pico-8 play session: no input (idle), after a click and taps of 🅾, ❎, 🅾+❎, 🅾 in the second before t = 0

[t = 1 s] idle ~1s (no d-pad/buttons)
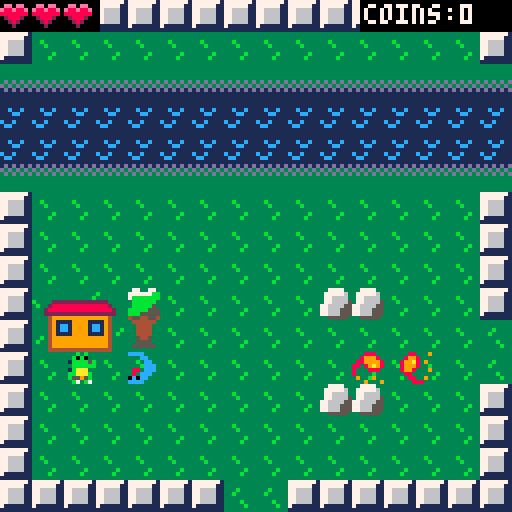
[t = 2 s] idle ~2s (no d-pad/buttons)
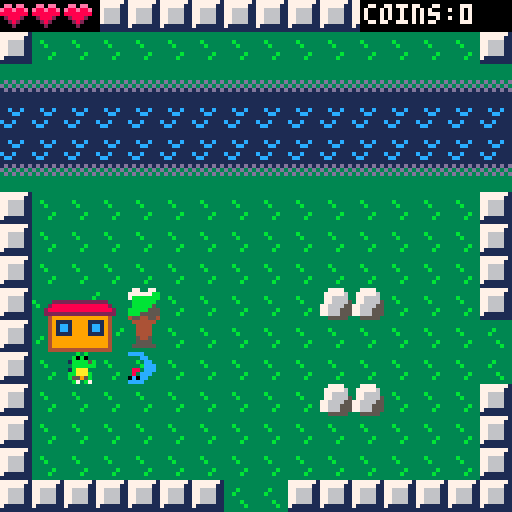
[t = 6 s] idle ~6s (no d-pad/buttons)
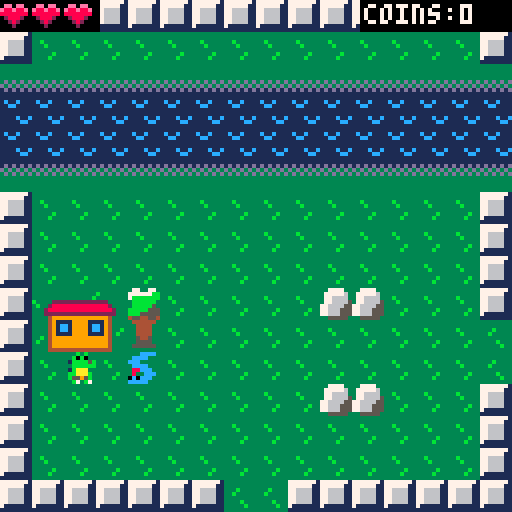

pico-8 cartridge
version 18
__lua__
--lazarus the lizard
--a simple rpg
wall=1
border=2
screenx=0
screeny=0
bulletdamage=1

screenx_old=-1
screenx_old=-1
hp=3
hpmax=3
money=0
string0="this message is a test"
string1="hooray for that"
showingstring=false
gameover=false
key0=false
key1=false
key2=false
bluefire=false
titlescreen=true
function _init()
	for y=0,16 do
		for x=0,16 do
			if (mget(x,y)==3) then
				player = new_player(x*8,y*8)
				--player = new_player(103*8,50*8)
				mset(x,y,1)
			end
		end
	end
	music(0)
	addnpcs()
end

function loadmap()
	ym = screeny/8
	xm = screenx/8
	for y=ym,ym+16 do
		for x=xm,xm+16 do
			if (mget(x,y)==9) then
				mset(x,y,1)
				e=new_enemy(x*8,y*8)
				e.numframes=0
				add(enemies,e)
			end
			if (mget(x,y)==29) then
				mset(x,y,1)
				e=new_enemy(x*8,y*8)
				e.numframes=0
				e.hp=2
				e.value=3
				e.shoots=true
				add(enemies,e)
			end
			
			if (mget(x,y)==129) then
				mset(x,y,96)
				e=new_enemy(x*8,y*8)
				e.numframes=0
				e.hp=2
				e.value=3
				e.shoots=true
				add(enemies,e)
			end
			
			if	(mget(x,y)==88)	then
				if(key0 and key1 and key2)then
					mset(x,y,01)
				end
			end
			if (mget(x,y)==30) then
				mset(x,y,27)
				e=new_enemy(x*8,y*8)
				e.numframes=0
				e.hp=2
				e.value=3
				e.shoots=true
				add(enemies,e)
			end
			
			if (mget(x,y)==10) then
				mset(x,y,27)
				e=new_enemy(x*8,y*8)
				e.numframes=0
				add(enemies,e)
			end
			
			if (mget(x,y)==25)then
				mset(x,y,1)
				e=new_enemy(x*8,y*8)
				e.initframe=25
				e.curframe=25
				e.value=2
				add(enemies,e)
			end
			if (mget(x,y)==26)then
				mset(x,y,27)
				e=new_enemy(x*8,y*8)
				e.initframe=25
				e.curframe=25
				e.value=2
				add(enemies,e)
			end
			if (mget(x,y)==46)then
				mset(x,y,27)
				e=new_enemy(x*8,y*8)
				e.initframe=25
				e.curframe=25
				e.value=5
				e.hp=2
				e.shoots=true
				add(enemies,e)
			end
			
			if (mget(x,y)==62)then
				mset(x,y,1)
				e=new_enemy(x*8,y*8)
				e.initframe=25
				e.curframe=25
				e.value=5
				e.hp=2
				e.shoots=true
				add(enemies,e)
			end
			
			if (mget(x,y)==128)then
				mset(x,y,96)
				e=new_enemy(x*8,y*8)
				e.initframe=25
				e.curframe=25
				e.value=5
				e.hp=2
				e.shoots=true
				add(enemies,e)
			end
			
			if (mget(x,y)==59)then
				mset(x,y,44)
				e=new_enemy(x*8,y*8)
				e.initframe=59
				e.curframe=59
				e.moves=false
				e.numframes=0
				e.takesdamage=false
				add(enemies,e)
			end
			
			if (mget(x,y)==43)then
				mset(x,y,44)
				e=new_enemy(x*8,y*8)
				e.initframe=43
				e.curframe=43
				e.moves=false
				e.numframes=0
				e.takesdamage=false
				add(enemies,e)
			end
			
			if (mget(x,y)==18 or mget(x,y)==23)then
				mset(x,y,44)
				e=new_npc(x*8,y*8,"",23)
				add(npc,e)
			end
		end
	end
	
end

function addnpcs()
	n1=new_npc(39*8,23*8,"",70)
	n1.text="the evil rabbit king"
	n1.text1="is threatening our land!"
	n1.text2="help us!"
	add(npc,n1)
	
	n1=new_npc(38*8,10*8,"",70)
	n1.text="the rocks that"
	n1.text1="are gold might mean"
	n1.text2="something important..."
	add(npc,n1)
	
	n1=new_npc(44*8,28*8,"",102)
	n1.text="hey there friend."
	n1.text1="ur a winner kiddo"
	n1.text2="don't u ever forget that."
	add(npc,n1)
	
	n1=new_npc(34*8,6*8,"",86)
	n1.text="to enter the rabbit king's"
	n1.text1="castle, you need 3 keys."
	n1.text2= "save reptile kind!"
	add(npc,n1)
	
	n1=new_npc(34*8,28*8,"",86)
	n1.text="visit the dragon shop"
	n1.text1="in the north to exchange"
	n1.text2= "coins for powerups."
	add(npc,n1)
	
	n1=new_npc(4*8,11*8,"",118)
	n1.text="lazarus! press 🅾️ to spit"
	n1.text1="fire! the rabbit king's"
	n1.text2= "minions are everywhere."
	add(npc,n1)
	
	n1=new_npc(99*8,2*8,"",86)
	n1.text="this key will help you"
	n1.text1="later on your quest!"
	n1.text2= "cost: 50 coins"
	add(npc,n1)
	
	n1=new_npc(103*8,2*8,"",86)
	n1.text="this extra hp lets you"
	n1.text1="take more damage!"
	n1.text2= "cost: 25 coins"
	add(npc,n1)
	
	n1=new_npc(107*8,2*8,"",86)
	n1.text="this blue fire"
	n1.text1="deals more damage!"
	n1.text2= "cost: 35 coins"
	add(npc,n1)
	
	n1=new_npc(102*8,12*8,"",86)
	n1.text="welcome! to buy an item,"
	n1.text1="stand on the tile by it."
	n1.text2= "make sure to bring coins."
	add(npc,n1)
	
	n1=new_npc(36*8,22*8,"",70)
	n1.text="hey lazarus. if you stand"
	n1.text1="in this health spring,"
	n1.text2= "your hp fills up!"
	add(npc,n1)
	
	add(doors,new_door(42*8,39*8,71*8,46*8,10,false))
	
	add(doors,new_door(71*8,47*8,42*8,40*8,0,false))
	add(doors,new_door(72*8,47*8,42*8,40*8,0,false))
	
	add(doors,new_door(70*8,32*8,87*8,30*8,10,true))
	add(doors,new_door(74*8,32*8,87*8,30*8,10,true))
	add(doors,new_door(70*8,16*8,87*8,30*8,10,true))
	add(doors,new_door(72*8,16*8,87*8,30*8,10,true))
	add(doors,new_door(79*8,5*8,87*8,30*8,10,true))
	add(doors,new_door(79*8,7*8,87*8,30*8,10,true))
	
	add(doors,new_door(95*8,21*8,51*8,53*8,0,false))
	add(doors,new_door(95*8,22*8,51*8,53*8,0,false))
	
	add(doors,new_door(42*8,8*8,103*8,14*8,0,false))
	
	add(doors,new_door(103*8,15*8,42*8,9*8,0,false))
	add(doors,new_door(104*8,15*8,42*8,9*8,0,false))
	
	add(doors,new_door(55*8,55*8,71*8,62*8,10,false))
	add(doors,new_door(71*8,63*8,55*8,56*8,0,false))
	add(doors,new_door(72*8,63*8,55*8,56*8,0,false))
	
	add(doors,new_door(102*8,48*8,103*8,46*8,10,false))
	add(doors,new_door(103*8,48*8,103*8,46*8,10,false))
	add(doors,new_door(104*8,48*8,103*8,46*8,10,false))
	add(doors,new_door(105*8,48*8,103*8,46*8,10,false))
	
	add(keys,new_key(1*8,62*8,0))
	add(keys,new_key(87*8,7*8,2))
	
	add(shops,new_shop_item(99*8,1*8,0,50))
	add(shops,new_shop_item(107*8,1*8,1,35))
	add(shops,new_shop_item(103*8,1*8,2,25))
	add(bosses,new_boss(97*8,35*8))
	
	add(npc,new_npc(115*8,43*8,"",70))
	add(npc,new_npc(117*8,43*8,"",70))
	add(npc,new_npc(121*8,43*8,"",86))
	add(npc,new_npc(123*8,43*8,"",118))
	
	add(npc,new_npc(114*8,44*8,"",118))
	add(npc,new_npc(116*8,44*8,"",86))
	add(npc,new_npc(120*8,44*8,"",86))
	add(npc,new_npc(122*8,44*8,"",102))
end

function collision(x,y,x2,y2)
	if(x>=x2-4 and y>=y2-4 and y<y2+4 and x<x2+4)then
		return true
	end
	return false
end

function collision2(x,y,x2,y2)
	if(x>=x2-8 and y>=y2-8 and y<y2+8 and x<x2+8)then
		return true
	end
	return false
end
-->8
--update
function _update()
	if(showingstring)then
		if(btnp(4))then
			showingstring=false
		end
	elseif(gameover==false and titlescreen==false)then
		foreach(npc,function(o) o:update() end)
		player:update()
		foreach(bosses,function(o) o:update() end)
		foreach(enemies,function(o) 
			if(o.x>screenx and o.y>screeny and o.x<screenx+128 and o.y<screeny+128)then	
				o:update() 
			end
		end)
		foreach(bullets,function(o) o:update() end)
		foreach(coins,function(o) o:update() end)
		if(hp<=0)then
			gameover=true
			sfx(19)
			music(63)
		end
	end
end
-->8
--draw
function _draw()
	cls()
	camera(screenx,screeny)
	map(0,0,0,0,128,128,0)
	if(gameover==false)then
		player:draw()
	end
	foreach(npc,function(o) o:draw() end)
	foreach(enemies,function(o) o:draw() end)
	foreach(bullets,function(o) o:draw() end)
	foreach(coins,function(o) o:draw() end)
	foreach(shops,function(o) o:draw() end)
	foreach(keys,function(o) o:draw() end)
	foreach(bosses,function(o) o:draw() end)
	camera(0,0)
	rectfill(0,0,24,7,0)
	rectfill(90,0,128,7,0)
	print("coins:"..money,91,1,7)
	palt(0,true)
	
	if(key0==true)then
		rectfill(0,120,8,128,0)
		spr(63,0,120)
	end
	if(key1==true)then
		rectfill(8,120,16,128,0)
		pal(14,7)
		pal(8,10)
		pal(2,9)
		spr(63,8,120)
		pal()
	end
	if(key2==true)then
		rectfill(16,120,24,128,0)
		pal(14,7)
		pal(8,12)
		pal(2,1)
		spr(63,16,120)
		pal()
	end
	
	if(hpmax>3)then
		rectfill(0,0,32,7,0)
		if(hp>3.5)then
			spr(56,24,0)
		elseif(hp>3)then
			spr(57,24,0)
		else
			spr(58,24,0)
		end
	end
	
	if(hp>2.5)then
		spr(56,16,0)
	elseif(hp>2)then
		spr(57,16,0)
	else
		spr(58,16,0)
	end
	
	if(hp>1.5)then
		spr(56,8,0)
	elseif(hp>1)then
		spr(57,8,0)
	else
		spr(58,8,0)
	end
	
	if(hp>.5)then
		spr(56,0,0)
	elseif(hp>0)then
		spr(57,0,0)
	else
		spr(58,0,0)
	end
	
	if(showingstring)then
		rectfill(8,8,120,32,7)
		print(string0,10,10,0)
		print(string1,10,18,0)
		print(string2,10,26,0)
		print("🅾️",111,27,5)
		print("🅾️",110,26,11)
	end
	
	if(ending)then
		rectfill(8,8,120,64,3)
		print("lazarus has saved",10,10,11)
		print("the land!",10,16,11)
		print("the rabbit king has been",10,24,11)
		print("defeated, and peace has been",10,30,11)
		print("restored!",10,36,11)
		print("thanks for playing! :)",10,48,11)
	end
	
	if(titlescreen)then
		rectfill(8,8,120,120,0)
		print("lazarus the lizard!",10,10,7)
		print("arrows - move lazarus",10,20,7)
		print("🅾️ - spit fire, talk",10,26,7)
		print("press 🅾️ to begin",32,96+8,7)
		
		print("the evil rabbit king has",10,48,7)
		print("taken over the land.",10,48+8,7)
		print("it's up to lazarus lizard",10,48+24,7)
		print("to defeat him.",10,48+32,7)
		spr(106,10,96,2,2)
		
		if(btn(4))titlescreen=false
	end
	
	if(gameover)then
		rectfill(8,8,120,64,2)
		print("lazarus has died. :(",10,10,8)
		print("press 🅾️ to restart",10,30,8)
		if(btnp(4))then
			player.x=2*8
			player.y=11*8
			player.tx=-1
			player.ty=-1
			hp=1
			music(0)
			gameover=false
		end
	end
	palt(0,false)	
end
-->8
--player
bulletsleft=2
bullets = {}
coins = {}
ending = false

function new_player(ix,iy)
	local p={
		x=ix,
		y=iy,
		tx=-1,
		ty=-1,
		lastmovex=0,
		lastmovey=0,
		--animation variables
		initframe=3,
		numframes=3,
		framedelay=4,
		framedelaycount=0,
		currentframe=3,
		animating=true,
		flipped=false,
		hurtcolor=0,
		bulletspeedx=2,
		bulletspeedy=0,
		
		move=function(self)
			self.animating=true
			self.initframe=3
			self.framedelay=4
			self.numframes=3
			
			
			if(self.ty!=-1) then
				if(self.ty>self.y) then
					self.y+=1
					self.initframe=35
				end
				if(self.ty<self.y) then
					self.y-=1
					self.initframe=19
				end
			end
			
			if(self.tx!=-1) then
				if(self.tx>self.x) then
					self.x+=1
					self.flipped=false
					self.initframe=3
				end
				if(self.tx<self.x) then
					self.x-=1
					self.flipped=true
					self.initframe=3
				end
			end
			if(self.tx==self.x) then
				self.tx=-1
			end
			
			if(self.ty==self.y) then
				self.ty=-1
			end
		end,	
		input=function(self)
		
			self.animating=false
			self.framedelay=4
			self.numframes=0
			if(btn(0)) then
				n=self.x-8
				self.lastmovex=-8
				self.lastmovey=0
				self.bulletspeedx=-2
				self.bulletspeedy=0
				if(fget(mget(n/8,self.y/8))!=wall) then
					self.tx=n
				end
			elseif(btn(1)) then
				n=self.x+8
				self.lastmovex=8
				self.lastmovey=0
				self.bulletspeedx=2
				self.bulletspeedy=0
				if(fget(mget(n/8,self.y/8))!=wall) then
					self.tx=n
				end
			elseif(btn(2)) then
				n=self.y-8
				self.lastmovey=-8
				self.lastmovex=0
				self.bulletspeedx=0
				self.bulletspeedy=-2
				if(mget(self.x/8,n/8)!=105 and fget(mget(self.x/8,n/8))!=wall) then
					self.ty=n
				end
			elseif(btn(3)) then
				n=self.y+8
				self.lastmovey=8
				self.lastmovex=0
				self.bulletspeedx=0
				self.bulletspeedy=2
				if(fget(mget(self.x/8,n/8))!=wall) then
					self.ty=n
				end
			end
		end,
		
		collide_enemies=function(self,e,kb)
			if(collision(self.x,self.y,e.x,e.y))then
				if(kb and(self.lastmovex!=0 or self.lastmovey!=0))then
					self.x-=self.lastmovex
					self.y-=self.lastmovey
				elseif(kb==true)then
					self.x-=e.lastmovex
					self.y-=e.lastmovey
				end
				
				if(kb==false)then
					e.remove(e)
				end
				
				self.tx=flr(self.x/8)*8
				self.ty=flr(self.y/8)*8
				hp-=e.damage
				sfx(6)
				self.hurtcolor=5
			end
			
		end,
		ending=function(self)
			ending=true
			self.tx=self.x+64
			music(17)
		end,
		update=function(self)
			if(not ending)then
				if(self.x>111*8)then
					self.ending(self)
				end
			end
			if(self.x==8*36 and self.y==8*23)then
				if(hp<hpmax)then
					hp=hpmax
					sfx(20)
				end
			end
			foreach(doors,function(d)
				if(collision(self.x,self.y,d.x,d.y))then
					music(d.mus)
					self.x=d.newx
					self.y=d.newy
					self.tx=-1
					self.ty=-1
					if(d.spawnenemy)then
						d.enemies(d)
					end
				end
			end)
			foreach(keys,function(d)
				if(collision(self.x,self.y,d.x,d.y))then
					sfx(21)
					if(d.col==0)then
						key0=true
					end
					if(d.col==1)then
						key1=true
					end
					if(d.col==2)then
						key2=true
					end
					del(keys,d)
				end
			end)
			foreach(shops,function(d)
				if(collision(self.x,self.y,d.x,d.y))then
					d.buy(d)
				end
			end)
			foreach(enemies,function(b)self.collide_enemies(self,b,true)end)
			foreach(bullets,function(b)
				if(b.player==false)then
					self.collide_enemies(self,b,false)
				end
			end)
			if(not ending and self.tx==-1 and self.ty==-1) then
				self.input(self)
			else
				self.move(self)
			end
			screenx=flr(self.x/128)*128
			screeny=flr(self.y/128)*128
			
			if(screenx!=screenx_old
				or screeny!=screeny_0ld) then
					screeny_old=screeny
					screenx_old=screenx
					loadmap()
			end
			
			
			if(showingstring==false and btnp(4) and bulletsleft>0)then
				sfx(4)
				b=new_fireball(self.x,self.y,self.bulletspeedx,self.bulletspeedy)
				b.player=true
				add(bullets,b)
				bulletsleft-=1
				if(self.bulletspeedx!=0)then
					self.initframe=51
					self.framedelay=20
					self.framedelaycount=0
				end
				if(self.bulletspeedy>0)then
					self.initframe=52
					self.framedelay=20
					self.framedelaycount=0
				end
			end
		end,
		
		draw=function(self)
			local cf=self.currentframe
			local fd=self.framedelay
			local inf=self.initframe
			local nf=self.numframes
			if(self.hurtcolor>0)then
				self.hurtcolor-=1
				pal(11,10)
				pal(10,11)
			end
			palt(15,true)
			spr(cf,self.x,self.y,1,1,self.flipped,false)
			palt(15,false)
			pal()
			self.framedelaycount+=1
			if(self.framedelaycount>=fd)then
				self.framedelaycount=0
				self.currentframe+=1
				
				if(self.currentframe>inf+nf) then
					self.currentframe=inf
					if(self.initframe==51)then
					self.initframe=3
					end
					if(self.initframe==52)then
					self.initframe=35
					end
				end
				if(self.currentframe<inf) then
					self.currentframe=inf
				end
			end
		end
	}
	return p
end

function new_fireball(ix,iy,isx,isy)
	local b={
		x=ix,
		y=iy,
		sx=isx,
		sy=isy,
		sprite=12,
		initsprite=12,
		maxspr=15,
		imgdelay=1,
		player=true,
		
		update=function(self)
			self.x+=self.sx
			self.y+=self.sy
			if(fget(mget(flr(self.x/8),flr(self.y/8)))==wall)then
				self.remove(self)
			end
			if(self.x<screenx or self.x>screenx+128 or self.y<screeny or self.y>screeny+128)then
				self.remove(self)
			end
		end,
		
		remove=function(self)
			del(bullets,self)
			if(self.player)then
				bulletsleft+=1
			end
		end,
		
		draw=function(self)
			self.imgdelay-=1
			if(self.imgdelay==0)then
				self.imgdelay=2
				self.sprite+=1
				if(self.sprite>self.maxspr)then
					self.sprite=self.initsprite
				end
			end
			
			palt(0,true)
			if(self.player)then
				if(bluefire)then
					pal(8,1)
					pal(9,12)
					pal(10,7)
				end
			end
			spr(self.sprite,self.x,self.y)
			palt(0,false)
			pal()
		end
	}
	return b
end

function new_coin(ix,iy,iv)
	local c={
		x=ix,
		y=iy,
		value=iv,
		sprite=7,
		sprdelay=2,
		update=function(self)
			self.sprdelay-=1
			if(self.sprdelay<0)then
				self.sprite+=1
				self.sprdelay=2
			end
			if(self.sprite>8)then
				self.sprite=7
			end
			
			if(collision(self.x,self.y,player.x,player.y))then
				sfx(5)
				money+=self.value
				del(coins,self)
			end
		end,
		draw=function(self)
			palt(0,true)
			spr(self.sprite,self.x,self.y)
			palt(0,false)
		end
	}
	return c
end
-->8
--enemies
enemies = {}
function new_enemy(ix,iy)
	local e =
	{
		x=ix,
		y=iy,
		initframe=9,
		numframes=1,
		curframe=9,
		frametick=0,
		tx=-1,
		ty=-1,
		tk=0,
		lastmovex=8,
		lastmovey=0,
		damage=.5,
		value=1,
		moves=true,
		hp=1,
		takesdamage=true,
		damagecolors=0,
		shoots=false,
		select_location=function(self)
			r=flr(rnd(4))
			if(self.shoots)then
				r=flr(rnd(8))
			end
			if(r==0)then
				n=self.x+8
				if(fget(mget(n/8,self.y/8))!=wall
						and fget(mget(n/8,self.y/8))!=border ) then
					self.tx=n
					self.lastmovex=8
					self.lastmovey=0
				end
			elseif(r==1)then
				n=self.x-8
				if(fget(mget(n/8,self.y/8))!=wall
						and fget(mget(n/8,self.y/8))!=border ) then
					self.tx=n
					self.lastmovex=-8
					self.lastmovey=0
				end
			elseif(r==2)then
				n=self.y+8
				if(fget(mget(self.x/8,n/8))!=wall
				and fget(mget(self.x/8,n/8))!=border) then
					self.ty=n
					self.lastmovex=0
					self.lastmovey=8
				end
			elseif(r==3)then
				n=self.y-8
				if(fget(mget(self.x/8,n/8))!=wall
				and fget(mget(self.x/8,n/8))!=border) then
					self.ty=n
					self.lastmovex=0
					self.lastmovey=-8
				end
			else
				sfx(11)
				b=new_fireball(self.x,self.y,self.lastmovex/4,self.lastmovey/4)
				b.player=false
				b.sprite=11
				b.initsprite=11
				b.maxspr=11
				b.damage=self.damage
				add(bullets,b)
				self.tk=0
			end
			
			if(self.tx!=-1 or self.ty!=-1) then
				self.tk=0
			end
		end,
		move=function(self)
			self.numframes=1
			spd=1
			if(self.initframe==25)then
				spd=1
			end
			
			if(self.ty!=-1) then
				if(self.ty>self.y) then
					self.y+=spd
				end
				if(self.ty<self.y) then
					self.y-=spd
				end
			end
			
			if(self.tx!=-1) then
				if(self.tx>self.x) then
					self.x+=spd
				end
				if(self.tx<self.x) then
					self.x-=spd
				end
			end
			if(self.tx==self.x) then
				self.tx=-spd
			end
			
			if(self.ty==self.y) then
				self.ty=-spd
			end
		end,
		
		update=function(self)
			self.tk+=1
			spd=15
			if(self.initframe==25)then
				spd=5
			end
			if(self.moves==true and self.tk>=spd and 
			self.tx==-1 and 
			self.ty==-1) then
				self.select_location(self)
			elseif(self.moves==true and self.tx!=-1 or self.ty!=-1)then
				self.move(self)
			end
			
			foreach(bullets,function(o) 
				if(collision(self.x,self.y,o.x,o.y))then
					if(o.player)then
						if(self.takesdamage==true)then
							self.die(self)
							o.remove(o)
						end
					end
				end
			end)
		end,
		remove=function(self)
			self.die(self)
		end,
		die=function(self)
			sfx(7)
			self.hp-=bulletdamage
			if(self.hp<=0)then
				del(enemies,self)
				add(coins,new_coin(self.x,self.y,self.value))
			else
				self.damagecolors=6
			end
		end
		,
		draw=function(self)
			palt(0,true)
			
			
			if(self.damagecolors>0)then
				pal(9,7)
				pal(8,7)
				self.damagecolors-=1
			elseif(self.hp==2)then
				pal(9,12)
				pal(10,1)
				pal(8,4)
				pal(12,15)
				pal(4,11)
			end
			
			if(self.frametick>7)then
				self.frametick=0
				self.curframe+=1
			else
				self.frametick+=1
			end
			if(self.curframe>self.numframes+self.initframe)then
				self.curframe=self.initframe
			end
			spr(self.curframe,self.x,self.y)
			pal()
			palt(0,false)
		end
	}
	return e
end


-->8
--villages
npc={}
doors={}
keys={}
function new_key(ix,iy,c)
	local k={
	x=ix,
	y=iy,
	col=c,
	draw=function(self)
		palt(0,true)
		if(self.col==1)then
			pal(14,7)
			pal(8,10)
			pal(2,9)
		end
		if(self.col==2)then
			pal(14,7)
			pal(8,12)
			pal(2,1)
		end
		spr(63,self.x,self.y)
		palt(0,false)
		pal()
	end
	}
	return k
end
function new_door(ix,iy,nx,ny,m,spe)
	local d = {
	x=ix,
	y=iy,
	newx=nx,
	newy=ny,
	mus=m,
	spawnenemy=spe,
	enemies=function(self)
		e=new_enemy(83*8,29*8)
		e.initframe=25
		e.curframe=25
		e.value=5
		e.hp=2
		e.shoots=true
		add(enemies,e)
		e=new_enemy(87*8,26*8)
		e.initframe=25
		e.curframe=25
		e.value=5
		e.hp=2
		e.shoots=true
		add(enemies,e)
		e=new_enemy(90*8,26*8)
		e.initframe=25
		e.curframe=25
		e.value=5
		e.hp=2
		e.shoots=true
		add(enemies,e)
		e=new_enemy(92*8,19*8)
		e.initframe=25
		e.curframe=25
		e.value=5
		e.hp=2
		e.shoots=true
		add(enemies,e)
		e=new_enemy(82*8,20*8)
		e.initframe=25
		e.curframe=25
		e.value=5
		e.hp=2
		e.shoots=true
		add(enemies,e)
	end
	}
	return d
end
function new_npc(ix,iy,is,isprite)
	local n = {
		x=ix,
		y=iy,
		text=is,
		text1="",
		text2="",
		sprite=isprite,
		curframe=isprite,
		frametick=0,
		
		update=function(self)
			if(abs(player.x-self.x)<=8 and abs(player.y-self.y)<=8)then
				if(btnp(4) and self.text!="")then
					showingstring=true
					string0=self.text
					string1=self.text1
					string2=self.text2
					sfx(12)
				end
			end
		end,
		
		drawmessagebox=function(self)
		
		end,
		
		draw=function(self)
			palt(0,false)
			palt(15,true)
			self.frametick+=1
			if(self.frametick>8)then
				self.curframe+=1
				self.frametick=0
				if(self.sprite+1<self.curframe)then
					self.curframe=self.sprite
				end
			end
			spr(self.curframe,self.x,self.y)
			palt(15,false)
		end
	}
	return n
end
-->8
--shop items
shops={}
function new_shop_item(ix,iy,i,pr)
	local i={
	x=ix,
	y=iy,
	col=c,
	item=i,
	price=pr,
	buy=function(self)
		if(self.item==0 and money>=self.price)then
			sfx(21)
			key1=true
			del(shops,self)
			money-=self.price
		end
		if(self.item==1 and money>=self.price)then
			sfx(21)
			bluefire=true
			bulletdamage=2
			del(shops,self)
			money-=self.price
		end
		if(self.item==2 and money>=self.price)then
			sfx(21)
			hpmax=4
			hp+=1
			del(shops,self)
			money-=self.price
		end
	end,
	draw=function(self)
		print(self.price,self.x+8,self.y+8,7)
		if(self.item==0)then
			pal(14,7)
			pal(8,10)
			pal(2,9)
			spr(63,self.x+8,self.y)
			pal()
		end	
		if(self.item==1)then
			pal(8,1)
			pal(9,12)
			pal(10,7)
			spr(12,self.x+8,self.y)
			pal()
		end	
		if(self.item==2)then
			spr(56,self.x+8,self.y)
			pal()
		end	
	end
	}
	return i
end
-->8
--bosses
bosses = {}
function new_boss(ix,iy)
	local e =
	{
		x=ix,
		y=iy,
		sx=1.5,
		damage=1,
		initframe=76,
		curframe=76,
		frametick=4,
		hp=10,
		deathframe=0,
		damaged=false,
		takedamage=function(self)
			if(not self.damaged)then
				self.hp-=bulletdamage
				self.frametick=8
				self.damaged=true
				if(self.hp<=0)then
					music(99)
				end
			end
		end,
		update=function(self)
			foreach(bullets,function(o) 
				if(collision2(self.x,self.y,o.x,o.y))then
					if(o.player)then
						o.remove(o)
						sfx(7)
						self.takedamage(self)
					end
				end
			end)
			if(player.x>96*8 and player.y<47*8 and player.y>32*8)then
				if(not self.damaged and self.hp>0)then
					self.x+=self.sx
				end
				if(self.x>109*8)then
					self.sx=-1.5
				end
				if(self.hp>0 and rnd(40/(11-self.hp))<1)then
					sfx(11)
					b=new_fireball(self.x+8,self.y+8,0,2)
					b.player=false
					b.sprite=117
					b.initsprite=117
					b.maxspr=117
					b.damage=self.damage
					add(bullets,b)
				end
				if(self.x<96*8)then
					self.sx=1.5
				end
			else
				self.hp=10
			end
		end,
		draw=function(self)
			if(self.damaged)then
				pal(6,15)
				pal(15,11)
			end
			if(self.deathframe>=1)then
				pal(10,8)
			end
			if(self.deathframe>=2)then
				pal(15,8)
			end
			if(self.deathframe>=3)then
				pal(6,8)
			end
			if(self.deathframe>=4)then
				pal(1,8)
			end
			if(self.deathframe>=5)then
				pal(5,8)
			end
			if(self.deathframe>=7)then
				del(bosses,self)
				mset(110,41,96)
				mset(111,41,96)
				mset(110,42,96)
				mset(111,42,96)
				sfx(23)
			end
			spr(self.curframe,self.x,self.y,2,2)
			self.frametick-=1
			if(self.frametick==0)then
				if(self.hp<=0)then
					self.deathframe+=1
					self.frametick=8
					for b in all(bullets) do del(bullets,b) end
					sfx(22)
				else
					self.frametick=4
				end
				self.damaged=false
				if(self.curframe==76)then
					self.curframe=78
				elseif(self.curframe==78)then
					self.curframe=76
				end
			end
			pal()
			rectfill(101*8,33*8,106*8,33*8+4,9)
			rectfill(101*8,33*8,106*8-(self.hp*4),33*8+4,5)
			rectfill(101*8,34*8,105*8,35*8-2,7)
			print("boss hp",101.5*8-1,34*8+1,0)
		end
	}
	return e
end
__gfx__
000000003333333377777771fffbfbfffffbfbfffffbfbfffffbfbff000770000007700000000000000000000000000090009000008800090008880000888000
000000003333333377777711ffb0b0ffffb0b0ffffb0b0ffffb0b0ff007aaa000007a00000000000000000000000000000900090089980000089998009008800
0000000033b3333377666611f1bbbb5bf1bbbb5bf1bbbb5bf1bbbb5b07a44a90000aa000a0a0009900000000000ee00000000008899a80900889999800000880
00000000333b333377666611ffbbbbbbffbbbbbbffbbbbbbffbbbbbb07a49a90000aa00099900009a0a0009900e88200088800088999800088089a9890008998
000000003333333377666611f1baaafff1baaafff1baaafff1baaaff07a49a90000aa000898999999990000900e8820089a98088899800098000888000089998
0000000033333b3377666611fbbaaabfffbbbaf7fbbaaabfbbbaaabb07a49a90000aa0009999aa9089899999000220008999988008800000800000000908a998
000000003333b33371111111fb5595bfbb5595bbfb5595bfff5595ff00aaa900000a9000000900909999aa900000000008999800008800900900090000089980
000000003333333311111111ffb7fb7f7fffffffffb7fb7ffffb7fff000990000009900000090090009000090000000000888000000888000009000990008800
000000003377773311111111fffbfbfffffbfbfffffbfbfffffbfbff11111111111111110000000000000000a9aaaaaa3333333333333333aaaaaaaa33333333
00000000377777631c11c111ffbbbbbfffbbbbbfffbbbbbfffbbbbbf1c11c111111111114840000000000000aaaaaa9a3333333333333333aaaaaaaa33333333
000000003776666311cc1111ffbb1bbfffbb1bbfffbb1bbfffbb1bbf11cc1111111111118888000048400000aaaaaaaaa3a3a3a333333333aaaaaaaaa3a3a333
000000003776666511111111ffbbbbbfffbbbbbfffbbbbbfffbbbbbf1111111111c11c118008800088880000aa9aaaaaaaaaaaaa33331113aaaa111aaaa9aa33
000000007766665511111111fbbb1bbbfbbb1bbbfbbb1bbbfbbb1bbb11111111111cc111008c880080088080aaaaaa9aaaa9aaaa33331333aaaa1aaa9aaaa333
00000000776665551111c11cfbbbbbbbfbbbbbbffbbbbbbbffbbbbbb1111c11c11111111008c8808008c88809aaaaaaaaaaaaaaa33333133aaaaa1aaaaaaaa33
000000007766655511111cc1ff55555fff55555fff55555fff55555f11111cc1c11c1111000cc888000cc800aaaaaaa99aaaaaaa33333313aaaaaa1aaaaaa333
000000003355555311111111ffbfffbfffffffbfffbfffbfffbfffff111111111cc111110008080000880880aaaa9aaaaaaa9aaa33331113aaaa111aaaaaaa33
000000003773377333333333fffbfbfffffbfbfffffbfbfffffbfbff33333333111111113333d3d111d33333aaaaaaaaaaaaaaaaa9aaaa33a1111aaaaaa9aa33
00000000777777bb33333333ffb0b0bfffb0b0bfffb0b0bfffb0b0bf333333331d1d1d1d33333d111d3d3333aaaaa9aaaaaaa9aaaaaaa333a1aaaaaaaaaaa333
000000007bbbbbbb333b3333ff5bbb5fff5bbb5fff5bbb5fff5bbb5f33333333d3d3d3d33333d3d111d33333aaaaaaaaaa9aaaaaaaaaaa33a11aaaaaaaaaaa33
000000003bbbbbb333b33333ffbbbbbfffbbbbbfffbbbbbfffbbbbbf333333333d3d3d3d33333d111d3d3333aaaaaaa9aaaaaaaaaaa9a333a1aa111aaaaa9333
000000003bbbbb5333333333fbaaaaabfbaaaaabfbaaaaabfbaaaaab3d3d3d3d333333333333d3d111d33333a9aaaaaaaaaaaaa99aaaaa33a1aa1aaaaaaaaa33
00000000bbbbb5553333b333fbaaaaabff7aaaabfbaaaaabfbaaaa7fd3d3d3d33333333333333d111d3d3333aa7777aaaaaa9aaaaaaaa333aaaaa1aaa3a3a333
00000000bbb5555533333b33ff55955fffb5955fff55955fff5595bf1d1d1d1d333333333333d3d111d33333a77bb77aaaaaaaaaaaaaaa33aaaaaa1a33333333
000000004554455433333333ff7fff7fffffffffff7fff7fffffffff111111113333333333333d111d3d3333a73bbb7a9aaaaaaaaaaaa333aaaa111a33333333
000000003444444311111111fffbfbfffffbfbff1111111111d3333333333d11000000000000000000000000abbbb3b3aa6666aaff4444ff3111133300000000
000000003344443311d1d1d1ffb0b0ffffb0b0bf1d1d1d111d3d33333333d3d10ee0ee000ee0110001101100ab3bbbbaa666665af499991f313333330ee00000
00000000334444331d3d3d3df1bbbb5bff5bbb5fd3d3d3d111d3333333333d11e88e88e0e88e1110111111103bbbbb3aa665555a499aa45031133333e00e0000
000000003344443311d3d3d3ffbbbbbbffb888bf3d3d3d111d3d33333333d3d1888888808888111011111110abbbbbbaa6655551441a910031331113e0088888
00000000335445331d3d3333bbbab88ffbb888bb3333d3d111d3d3d33d3d3d11028882000288110001111100a3b3bb3366555511494444503133133380080808
000000003355553311d33333bfaabbbfffabbbaf33333d111d3d3d3dd3d3d3d1002820000028100000111000933bb33966555111494444503333313380020002
00000000355555531d3d3333f55595ffff55955f3333d3d111d1d1d11d1d1d110002000000020000000100009333333966555111495555503333331302200000
000000003333333311d33333fb7ffb7ff7bfffb733333d111111111111111111000000000000000000000000a999999aaa11111a000000003333111300000000
333333333333333333333333333333333333333333333333ffffffffffffffff33777733333333333337c3333333333300000600060000000000060006000000
3333333333333333b33333333333333333333333b3333333ffffffffffffffff377777a333333333337ccc333333333300006f606f60000000006f606f600000
333333333333333b33333333333333333333333b33333333ffffffffffffffff377aaaa3333333e337ccccc33e3333330000af606fa000000000af606fa00000
b33332222222222222233333b33331111111111111133333ffffffffffffffff377aaaa933333e8833555533e88333330000afa8afa000000000afa8afa00000
3b33288888888888888233333b331cccccccccccccc133331b1fcccfffffcccf77aaaa993333e8888361163e888833330000aaaaaaa000000000aaaaaaa00000
3332888888888888888823333331cccccccccccccccc1333bbbccccc1b1ccccc77aaa99933333515331cc1335153333300006166616000000000616661600000
333222222222222222222333333111111111111111111333fffcccccbbbccccc77aaa999333331c1331111331c13333300066116116600000006611611660000
333349999999999999943333333349999999999999943333fffbfffbfffbfffb3399999333333716336666336163333300066666666600000006666666660000
333349111199991111943333333333333333333333333333ffffffffff77f4ff7777777533333766666116666663333300066161616600000006616161660000
3333491cc199991cc1943333333333377777777773333333ff77f4fff88ff4ff7cc6666533337766661cc1666665333300006616166066000660661616600000
3333491cc199991cc19433b3333337777777777666633333f88ff4ff817844f47cc6666533337611161111611165333300066666666666000666666666660000
333349111199991111943b33333377766000000666663333817844f488888ff47c6aa6653333761c16000061c1653333006666fff6666000006666fff6666000
33b34999999999999994333333377666600000066666533388888ff4ffa88848766aa6653333761c10000001c165333300666fffff60000000006fffff666000
3b3349999999999999943333337766666000000666665533ffa88848ffaa8888766a688533337611100000011165333300006fff666660000066666fff600000
333349999999999999943333337766666000000666655533ffaaa888ff8aa8ff7666688533337666600000066655333300666660656560000065656066666000
333344444444444444443333335555555000000555555533f78f78fff78f78ff5555585533337666500000055555333300656560000000000000000065656000
666656651999999166667667666666666666666666666666ffffffffffffffff28282828c1c1c1c10000bb0bb000000000000000000000000000000000000000
6566666610000001676666666666866666cccc6666aaaa66ffffffffffffffff828282821c1c1c1c000b77b77b00000000000000000000000000000000000000
666667661000000166666766668886666c6666c66a6666a6ffffffffffffffff28282828c1c1c1c1001b71771b00000000000000000000000000000000000000
666666661000000166666666666686666c6666c66666aa66fffffffdfffffffd828282821c1c1c1c011b71771b00000000000000000000000000000000000000
666766669000000966676666666686666666cc66666666a6fffffffa0d0ffffa28282828c1c1c1c1001bbbbbbbb3b30000000000000000000000000000000000
6666666690000009666666666666866666cc66666a6666a60d0dadddddddaddd828282821c1c1c1c000bbbbbbbbbbb0000000000000000000000000000000000
656666769000000967666676668888866cccccc666aaaa66ddddddadffddddad28282828c1c1c1c1001bbbbbbbbbbb0000000000000000000000000000000000
666666664000000466666666666666666666666666666666ffdfffdffffdfdff828282821c1c1c1c011bbbaaaa00000000000000000000000000000000000000
111111111111111177777777ccc11ccc0000000000aaaa00ccccfffffffccccf6dddddd66666666600bbbbaaaab0000000000000000000000000000000000000
1cccccc117ccccc17bbb0bb3cc1771cc000000000a9999a0fffccffffccccfff6d555516666776660bbbbbaaaabb000000000000000000000000000000000000
17cccc711ccc7c717b0000b3c17ccc1c00000000a988889affffccffcccfffff66d5516666777766bbbbbbaaaabbb00000000000000000000000000000000000
1cccccc11cccccc170bb0bb317ccccc100000000a98ff89affffcccffccccfff66d5516666777766bbb5555955bbb00000000000000000000000000000000000
1ccc7cc11cccc7c17b0000b317ccccc100000000a98ff89af88fcccff88cccff66d55166677777167b755559557b700000000000000000000000000000000000
17ccccc117ccccc17bb0bb0371cccc1700000000a988889af8fcccfff8ffcccf66d5516667777116000bbb0bbb00000000000000000000000000000000000000
1cccc7c11ccc7cc17b0000b3cc1cc17c000000000a9999a00c0ccfff0c0cccff6d55551667771116000bbb0bbb00000000000000000000000000000000000000
111111111111111133303333ccc117cc0000000000aaaa00ccccffffcccccfff6d11111666111166000b7b7b7b70000000000000000000000000000000000000
2020202020202020202020202020202020202020202020222220202020202020202121212121212121212121212121212121a220202020222220202020202020
20202020202026202620262020202020ffffffffffffffffffffffffffffffff2020202020202020202020202020202020202020202020202020202020202020
20101010101010101010101010101020201010101010101010101210101010202021212121212121212121212121212121231010101010101010101010101020
20060606062036204620562006060620ffffffffffffffffffffffffffffffff2086868686868686868686868686862020060606060606060606060606060620
20101010101010101010101010101020201010101011101010101310101010202082828282828282828282532121212121a21010101010101010101010101020
20060606060606060606060606060620ffffffffffffffffffffffffffffffff2086868686868686868686868686862020060606060606060606060606060620
20c1c1c1c1c1c1c1c1c1c1c1c1c1c12020c1c1c1c1c1c1c1c1c1c1c1c1c1c12020c1c1c1c1f11010101010105321212121a21010101010101010101010101020
20060606060606060606060606060620ffffffffffffffffffffffffffffffff2086868686868686868686868686862020060606060606060606060606060620
20b1b1b1b1b1b1b1b2b1b1b1b1b1b12020b1b1b1b1b1b1b1b1b1b1b1b1b1b12020b1b1b1b1b1f110101010101053212121a21010101010101010101010101020
20060606060606060606060606060620ffffffffffffffffffffffffffffffff2086868686868686868686868686862020060606060606060606060606060620
20b1b1e2b1b1b1b1b3b1b1b1b1b1b12020b1b1b1b1b1b1b1b1b1b1b1b1b1b12020b1b1b1b1b1b1f1111010101110532121a21010101010101010101210121020
20060606060606060606060606060620ffffffffffffffffffffffffffffffff2020969696969696969696969696202020060606060606060606060606060620
20b1b1b1b1b1b1b1b1b1b1b1b1b1b12020b1b1b2b1b1b1b1b1b1b1c3c3b1b2c2c2b1b1b1b1b1b1d2121010101210108282101010101110101010101310131020
20060606060606060606060606060620ffffffffffffffffffffffffffffffff2020060606060606060606060606202020060606060606060606060606060620
20b1b1b2b1a1b1b1b1b1b1b2b1e2b1c2c2b1b1b3b1b1b1b1b1b1b1b1c3b1b3c2c2b1b1b1b1b1b1d2133545551310102222101010101010101010101010101020
20060606060606060606060606060620ffffffffffffffffffffffffffffffff2020060606060606060606060606202020060606060606060606060606060620
20b1b1b3b1b1b1b1b1b1b1b3b1b1b1c2c2b1b1b1b1b1a1b1b1b1b1b1b1b1b12020b1b1b1b1b1b1d211d1d1d11110102222101011101010101010101010101020
20060606060606060606060606060620ffffffffffffffffffffffffffffffff2020868686868686868686868686202020060606060606060606060606060620
20b1b1b1b1b1b1b2b1b1b1b1b1b1b12020c3b1b1b1b1b1b1b1b1b1b1b1b1b12020b1b1b1b1b1b1d2101010101010102020101010101010101010101010101120
20060606060606060606060606060620ffffffffffffffffffffffffffffffff2020868686868686868686868686202006060606060606060606060606060620
20b2b1b1b1b1b1b3b1b1b1b1b1b2b12020c3c3a1b1b1b1b1b1b1b1b1b1b1b12020b1b1b1b1b1b1f2101010101010102020101010101010101010101010101020
20060606060606060606060606060620ffffffffffffffffffffffffffffffff2020868686868686868686868686202006060606060606060606060606060620
20b3b1b1b1b1b1b1b1b1b1b1b1b3b12020b1b1b1b1b1b1b1b1b1b1b1b1b1b12020b1b1b1b1b1f210101010101010102020101210121010101010101110101020
20060606060606060606060606060620ffffffffffffffffffffffffffffffff2020868686868686868686868686202020060606060606060606060606060620
20b1b1b1e2b1b1b1b1b1b1a1b1b1b12020b1b1b1b1b1b1b1b1a0b1b1b1a1b12020b1b1b1b1f21010101010101010102020101310131010101010101010101020
20060606060606060606060606060620ffffffffffffffffffffffffffffffff2020060606068686868606060606202020060606060606060606060606060620
20b1b1b1b1b1b1b1b1b1b1b1b1b1b12020b1b1b1b1b1a0b1b1b1b1b1b1b1b12020b1b1b1f2101010101010101010102020101010101010101010101010101020
20060606060606060606060606060620ffffffffffffffffffffffffffffffff2020060606068686868606060606202020060606060606060606060606060620
20b1b1b1b1b1b1b1b1b1b1b1b1b1b12020b1b1b1b1b1b1b1b1b1b1b1b1b1b12020b1b1d210101010101010101010102020101010101010101010101010101020
20060606060606060606060606060620ffffffffffffffffffffffffffffffff2020060606068686868606060606202020060606060606060606060606060620
20202020202020c2c22020202020202020202020202020c2c2202020202020202020202020202022222020202020202020202020202020222220202020202020
20202020202020262620202020202020ffffffffffffffffffffffffffffffff2020202020202020202020202020202020202020202020202020202020202020
20202020202020c2c22020202020202020202020202020c2c2202020202020202020202020202022222020202020202020202020202020222220202020202020
20202020202020202020202020202020202020202020202020202020202020202020202020208686868620202020202000000000000000000000000000000000
20b1b1b1b1b1b1b1b1b1b1b1b1b1b12020b1b1b1b1b1b2b1b1b1b1b1b1b1b1202010101010101010101010101010102020101010101010101010101010101020
20060606060606060606060606060620200606060606060606060606060806202018061806188686868606080608062000000000000000000000000000000000
20b1b1b1b1b2b1b1b1b1b1b1b1b1b12020b1b1b1b1b1b3b1b1b1b1b1b1b1b1202010101010101010101010101010102020101010101010101010101010101020
20060606060606060606060606060620200606060606060606060606060606202006060606068686868606060606062000000000000000000000000000000000
20b1b1b1b1b3b1b1b1b1b1b2b1b1b12020b1b1c3b1b2b1b2b1b1b1b1b1b1b1202010101010101010101010101010102020101010101010101010101010101020
20060606060606060606060606060620200606180606060606060606060606202006060606068686868606060606062000000000000000000000000000000000
20b1b1b1b1b1b1b1b1b1b1b3b1b1b12020b1b1b1b1b3b1b3b1b1b1b1c3b1b1202010101010101010101010101010102020101010101010101010101010101020
20068706870606060606068706870620200606060606060606060606060606202006060606068686868606060606062000000000000000000000000000000000
20b1c3c3c3b1e1b1b1b1b1b1b1b1b12020b1b1b1b1b1b2b1b1b1b1b1b1e2b12020f110e310101010101010101010102020101010101010101010101010101020
20060606080606060606061806060620200606060606060606060606060606202006060606068686868618060606062000000000000000000000000000000000
20b1b1b1b1b1b1b1b1c3c3c3c3b1b12020b1e1b1b1b1b3b1b1b1b1b1b1b1b12020d2101010101010101010101010102020101010101094a4b410101010101020
20060606060606060606060606060620200606068718060606870606068787202006060606088686868606060606062000000000000000000000000000000000
20b2b1b1b1b1b1b1b1b1b1b1b2b1b1c2c2b1b1b1b1b1b1b1b1b1b1b1b1b1b1c2c2d2101010101010101010101010102020101210121095a5b510101210121020
20060606060606060606060606060626260606060606060606060606060606262606060606068686868618060606062000000000000000000000000000000000
20b3b1b1c3b1b1b1b1b1b1b1b3b1b1c2c2b1b1b1b1b1b1b1b1b1b1e1b1b1b1c2c2d210101010101010101010d110102020101310131010851010101310131020
20060606060687061887060606060626260606060606060606060606060606262606060606088686868606060606062000000000000000000000000000000000
20b2b1c3c3c3b1b1b1e1b1b1b1b1b12020b1b1e1b1b1b1b1b1b1b1b1b1b1b12020f2101010101010101010101010102020101010101010101010101010101020
20060606061887060687060606060620200606068706060606870606068787202006060606068686868618060606062000000000000000000000000000000000
20b3b1b1b1b1b1b1b1e1b1b1b1b1b12020b1b1b1b1b1b1b1e2b1b1b1b1b1b120201010d110101010101010101010102020101010101010101010101010101020
20060606060606060606060606061820200606060606060608060606060606202006060606088686868606060606062000000000000000000000000000000000
20e2a1b1b1b1b1b1b1b1b1b1c3b1b12020b1b1b1b1b1b1b1b1b1b1b1b1b1b1202010101010101010911010e3101010202010d110d11010101010d11010d11020
20060606060606060606060606060620200606060606060606060606060606202006060606060606060606060606062000000000000000000000000000000000
20a1a1e2b1b1b1b1b2b1b1c3c3c3b12020b1b1b1c3b1b1b1b1b2b1c3b1b1b12020101010101010101010101010101020201010d110101010101010d1d1101020
200606060606060606060606060606202006060606060606060606060606062020060606060606060606060606060620000000000000000000000000ffb0b0ff
20e2e2a1a1b2b1b1b3b1b1b1c3b1b12020b1b1b1b1b1b1b1b1b3b1b1b1b1b1202010101010101010101010101010102020101010101010101010101010101020
200687068706060606060687068706202006060806060606060606060608062020060606060606060606060606060620000000000000000000000000ffbbbbbb
20b1e2a1e2b3b1b1b1b1b1b1b1b1b12020b1b1b1b1b1b1b1b1b1b1b1b1b1b1202010101010101010101010101010102020101010101010101010101010101020
200606060606060606060606060606202006060606060606060606060606062020060606060606060606060606060620000000000000000000000000ffbaaaff
20202020202020202020202020202020202020202020202020202020202020202020202020202020202020202020202020202020202020202020202020202020
202020202020200606202020202020202020202020202020202020202020202020202020202020202020202020202020000000000000000000000000ffffffff
__gff__
0000010000000000000000000000000000010000000000010100000000000000000102000000000101010100020000000001010000010101000000000100000001010101010100000101010100000000010101010a01000001010a01000000000000000000000000008000000000000000000000010000000101000000000000
0000000000000000000000000000000000000000000000000000000000000000000000000000000000000000000000000000000000000000000000000000000000000000000000000000000000000000000000000000000000000000000000000000000000000000000000000000000000000000000000000000000000000000
__map__
0202020202020202020202020202020202020202171717020202020202020202020202020202020202020202020202020202020202020202020202020202020202020202020202020202020202020202020202020202020202020202020202020202020202020202020202020202020200000000000000000000000000000000
0201010101010101010101010101010202010137171717362727272727272727272737121212121212121212122a01020201010101010101010101010101010202606060606060606060606060606002026060606060606060606060606060020202027274020272740202727402020200000000000000000000000000000000
2727272727272727272727272727272727273717171717121212121212121212121212121212121212121212122a01020201010101010101010101010101010202606060606060606060606060600202026060606060606060606060606060020202027374020273740202737402020200000000000000000000000000000000
1717171717171717171717171717171717171717171717121212121212121212121212121212121212121212122a01020201010101010101010101010101010202606060606060606060606060606362626060606060606060606060606060020273737373737373737373737373730200000000000000000000000000000000
1717171717171717171717171717171717171717171717121212121212121212121212121212121212121212320101020201010101010101010101011901010202606060606060606060606060600202020260606060606060606060606060020273737373737373737373737373730200000000000000000000000000000000
2828282828282828282828282828282828282828282828282828282828282828282828282828282828282828010101020201010101010101010101010101010202606060606060606060606060606462620260606060606060606060606060020273737373737373737373737373730200000000000000000000000000000000
0201010101010101010101010101010202014801480148010101010101010102020101010101010101010101010101020201011901010101010101010101010202606060606060606060606060600202020260606060606060606060606060020273737373737373737373737373730200000000000000000000000000000000
0201010101010101010101010101010202014801480101010101010901010102020143444444450140414141420101020201010101010101190101010101010202606060606060606060606060606562620260606060606060606060606060020273737373737373737373737373730200000000000000000000000000000000
0201010101010101010101010101010202010101480101010101010101010102020150515151520150516151520101020201010101010101010101010101010202606060606060606060606060600202020260606060606060606060606060020273737373737373737373737373730200000000000000000000000000000000
0240414221010101010111110101010202010101010101010101010101010102020160606060606060606060606001222201010101190101010101190101010202606060606060606060606060606002026060606060606060606060606060020273737373737373737373737373730200000000000000000000000000000000
0250515231010101010101010101012222010101010109010121010101010102020160606060606060606060606001222201010101010101010101010101010202606060606060606060606060606002026060606060606060606060606060020273737373737373737373737373730200000000000000000000000000000000
0201030101010101010101010101012222010101010101010131010101010102020101010101016060010101010101020201010111110101010111110101010202606060606060606060606060606002026060606060606060606060606060020273737373737373737373737373730200000000000000000000000000000000
0201010101010101010111110101010202210101010101010101010101010102021101010101016060010101010111020201010101010101010101010101010202606060606060606060606060606002026060606060606060606060606060020273737373737373737373737373730200000000000000000000000000000000
0201010101010101010101010101010202310101010101010101010101010102020101110101216060210101110101020201010101010101010101010101010202606060606060606060606060606002026060606060606060606060606060020273737373737373737373737373730200000000000000000000000000000000
0201010101010101010101010101010202010101010101010101010101010102020101010101316060310101010101020201010101010101010101010101010202606060600202020202600260606002026060606060606060606060606060020273737373737373737373737373730200000000000000000000000000000000
0202020202020222220202020202020202020202020202222202020202020202020202020202026060020202020202020202020202020222220202020202020202020202020262026202620202020202020202020202020202020202020202020202020202020273730202020202020200000000000000000000000000000000
0202020202020222220202020202020202020202020202222202020202020202020202020202026060020202020202020202020202020222220202020202020202020202020262026202620202020202020202020202020202020202020202020000000000000000000000000000000000000000000000000000000000000000
0201010101010101010101010101010202010101010101010101010101010102020101010101016060010101010101020201010101010101010101010101010202606060600263026402650260606002026060606060606060606060606060020000000000000000000000000000000000000000000000000000000000000000
020101010101010109010101010101020201010101010101010101010101010202014041422101606043444543444502020101011d010101010101010101010202606060606060606060606060606002026060606060606060606060606060020000000000000000000000000000000000000000000000000000000000000000
020101110101010101010101110101020201010101010101010101010101010202015051523101606050515250515202020101110101010101010101011d010202606060606060606060606060606002026060606060606060606060606060020000000000000000000000000000000000000000000000000000000000000000
0221210101010101010101010121210202010101010101010101010101010102020160606060606060606060606060020201010101010101010101010101010202606060606060606060606060606002026060606060606060606060606060020000000000000000000000000000000000000000000000000000000000000000
02313101090101011101010101313102020101010101010101010101010101020201606060606060606060606060600202011d0101010101011d01010101010202606060606060606060606060606002026060606060606060606060606060620000000000000000000000000000000000000000000000000000000000000000
0227010101010101010101190101010202010101010101010121010101010102020101010101016060010101210101020201010101010101010101010101010202606060606060606060606060606002026060606060606060606060606060620000000000000000000000000000000000000000000000000000000000000000
02172a0101210101010121010101012222010101010101210131012101010122220101017001016060010101310101020201010101010101010101010101010202606060606060606060606060606002026060606060606060606060606060020000000000000000000000000000000000000000000000000000000000000000
0217110101310101010131010101012222010101010101310101013101010122220101010101016060010101010127272727010101010101010101010101010202606060606060606060606060606002026060606060606060606060606060020000000000000000000000000000000000000000000000000000000000000000
02172a01010101010101010111010102020101012101010101010101110109020201404141420160604041420129121212122a0121010101010101012101010202606060606060606060606060606002026060606060606060606060606060020000000000000000000000000000000000000000000000000000000000000000
02172a01010101010101010101010102021101013101012727272727270101020201505151520160605051520129121212122a0131010101010101013101010202606060606060606060606060606002026060606060606060606060606060020000000000000000000000000000000000000000000000000000000000000000
02173601010101010101010101010102020101012727371212121212122a01020201606060606060606060606029121212122a0101010101010101010101010202606060606060606060606060606002026060606060606060606060606060020000000000000000000000000000000000000000000000000000000000000000
0217172a010101010101010101090102020901291212121212121212122a01020201606060606060606060606029121212122a0101010101010101010111010202606060606060606060606060606002026060606060606060606060606060020000000000000000000000000000000000000000000000000000000000000000
0217172a010901010101010101010102020101012828282828282828280101020227272727272727272727272737121212122a0101010101010101010101010202606060606060606060606060606002026060606060606060606060606060020000000000000000000000000000000000000000000000000000000000000000
0217172a010101010101010101010102020101010101010101010101010101020212121212121212121212121212121212122a0101010101010101010101010202606060600202026002020260606002026060606060606060606060606060020000000000000000000000000000000000000000000000000000000000000000
02020202020202020202020202020202020202020202022222020202020202020212121212121212121212121212121212122a0202020222220202020202020202020202020262026202620202020202020202020202020202020202020202020000000000000000000000000000000000000000000000000000000000000000
